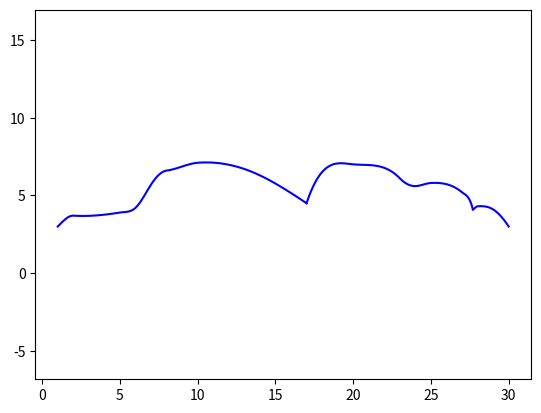

Source code (Python):
import numpy as np
import matplotlib.pyplot as plt

def SplineCubica(X, Y, derivata_fun_a, derivata_fun_b, vx):
    dim = len(X) - 1
    Mat = np.zeros((dim + 1, dim + 1))
    Mat[0][0] = 1
    Mat[dim][dim] = 1
    for i in range(1, dim):
        Mat[i][i] = 4
        Mat[i][i - 1] = 1
        Mat[i][i + 1] = 1
    
    H = np.zeros(dim)
    for i in range(dim):
        H[i] = X[i + 1] - X[i]
    
    W = np.zeros(dim + 1)
    W[0] = derivata_fun_a
    W[dim] = derivata_fun_b
    for i in range(1, dim):
        W[i] = (3 / H[i]) * (Y[i + 1] - Y[i - 1])
    B = np.linalg.solve(Mat, W)

    A = np.zeros(dim)
    C = np.zeros(dim)
    D = np.zeros(dim)

    for i in range(dim):
        A[i] = Y[i]
        C[i] = (3 / (H[i] * H[i])) * (Y[i + 1] - Y[i]) - (B[i + 1] + 2 * B[i]) / H[i]
        D[i] = (-2 / (H[i]**3)) * (Y[i + 1] - Y[i]) + (B[i + 1] + B[i]) / (H[i]**2)


    for j in range(dim):
        if (vx >= X[j]) and (vx <= X[j + 1]):
            S = A[j] + B[j] * (vx - X[j]) + C[j] * ((vx-X[j]) ** 2) + D[j] * ((vx-X[j])**3)

    return S


if __name__ == "__main__":
    X1 = np.array([1,   2,   5,   6,   7,   8,  10,  13,  17])
    Y1 = np.array([3, 3.7, 3.9, 4.2, 5.7, 6.6, 7.1, 6.7, 4.5])
    dfa1 = 1
    dfb1 = -2/3

    X2 = np.array([17, 20,  23,  24,  25,  27, 27.7])
    Y2 = np.array([4.5, 7, 6.1, 5.6, 5.8, 5.2,  4.1])
    dfa2 = 3
    dfb2 = -4

    X3 = np.array([27.7, 28, 29, 30])
    Y3 = np.array([4.1, 4.3, 4.1, 3.0])
    dfa3 = 1/3
    dfb3 = -3/2

    graph_x1 = np.linspace(1, 17, 100)
    graph_x2 = np.linspace(17, 27.7, 100)
    graph_x3 = np.linspace(27.7, 30, 100)

    graph_y1 = np.array([SplineCubica(X1, Y1, dfa1, dfb1, x) for x in graph_x1])
    graph_y2 = np.array([SplineCubica(X2, Y2, dfa2, dfb2, x) for x in graph_x2])
    graph_y3 = np.array([SplineCubica(X3, Y3, dfa3, dfb3, x) for x in graph_x3])

    fig, ax = plt.subplots(1)

    ax.plot(graph_x1, graph_y1, color = 'b', label = "Slope1")
    ax.plot(graph_x2, graph_y2, color = 'b', label = "Slope2")
    ax.plot(graph_x3, graph_y3, color = 'b', label = "Slope3")

    ax.axis("equal")

    plt.show()
    